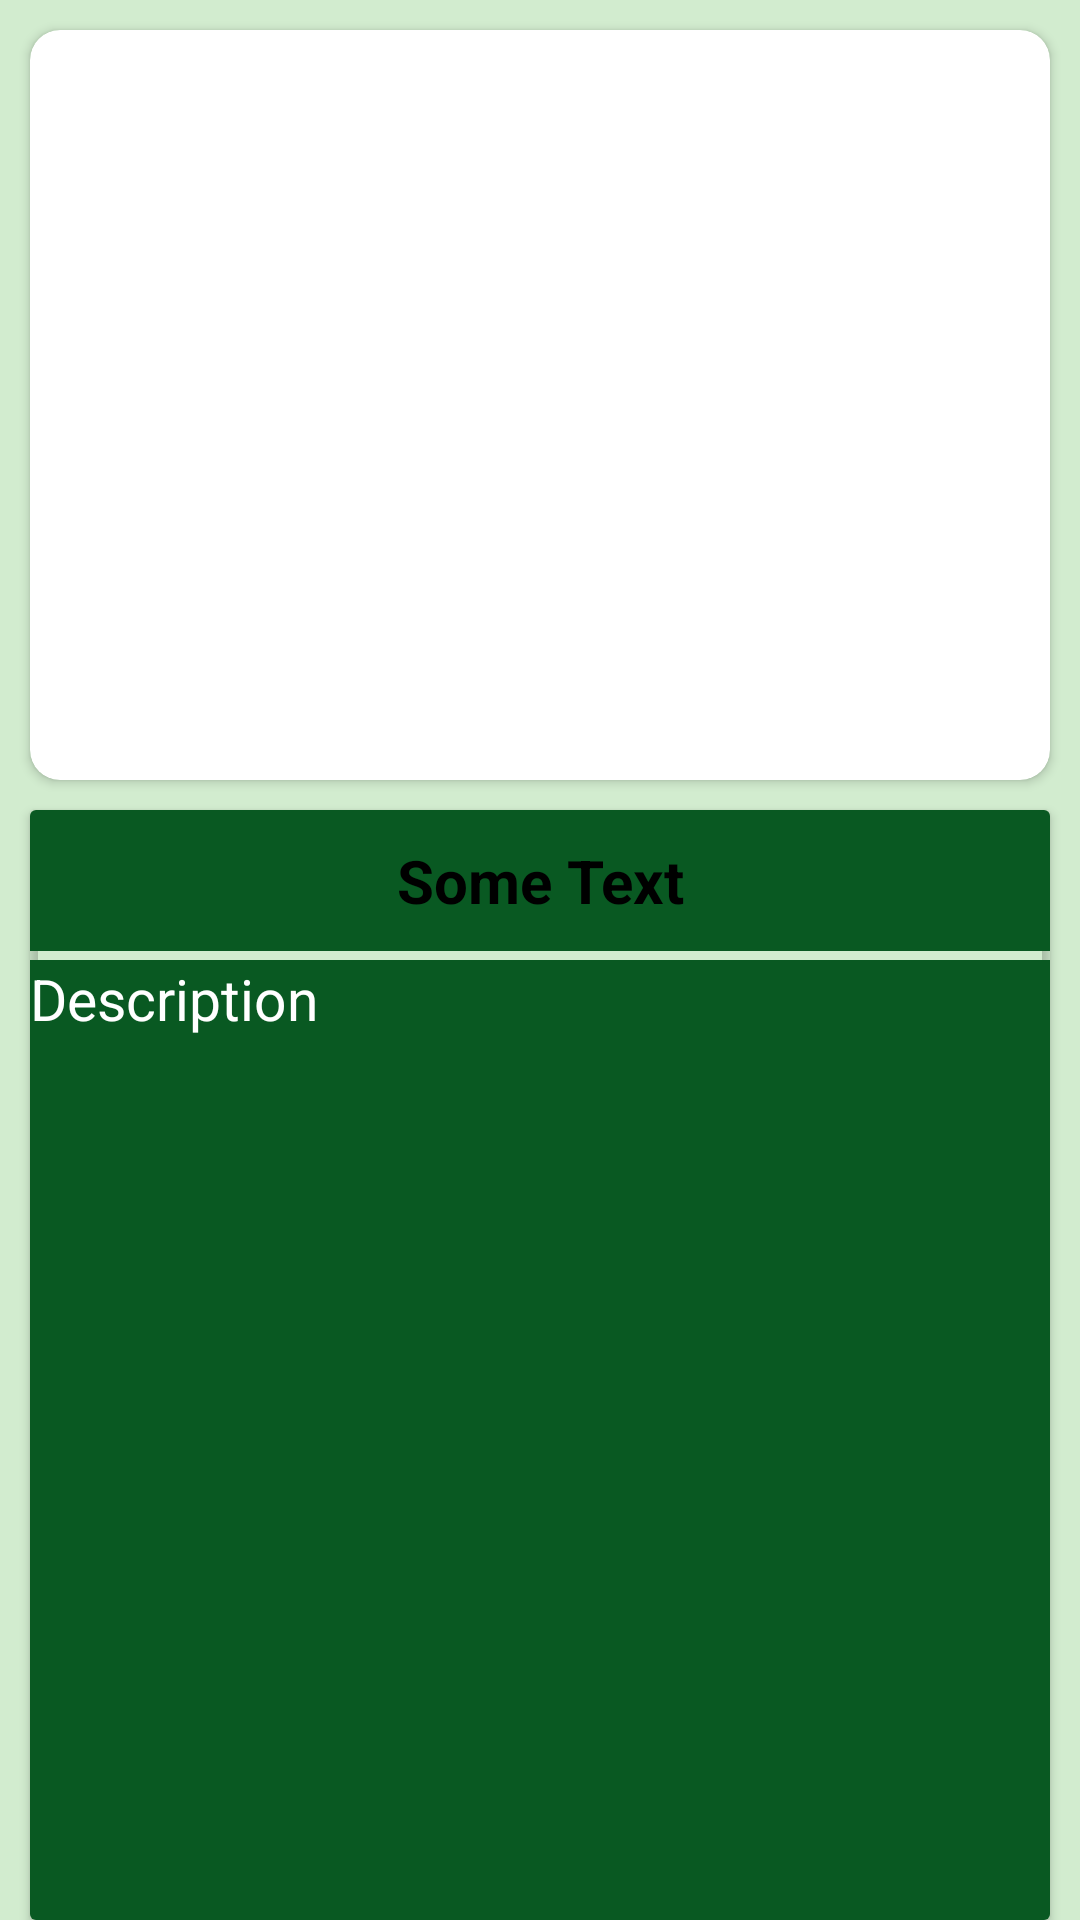

Here is an Android app screen rendered from its layout file. Give the layout XML and the strings, colors and styles it references.
<!-- AndroidManifest.xml: application theme Theme.KnowYourLagos -->
<!-- res/layout/activity_animal_info.xml -->
<?xml version="1.0" encoding="utf-8"?>
<LinearLayout xmlns:android="http://schemas.android.com/apk/res/android"
    xmlns:app="http://schemas.android.com/apk/res-auto"
    xmlns:tools="http://schemas.android.com/tools"
    android:layout_width="match_parent"
    android:layout_height="match_parent"
    android:orientation="vertical"
    android:background="@color/purple_700"
    tools:context=".AnimalInfo">




    <androidx.cardview.widget.CardView
        android:id="@+id/cardView2"
        android:layout_width="match_parent"
        android:layout_height="250dp"
        android:layout_marginStart="10dp"
        android:layout_marginEnd="10dp"
        android:layout_marginTop="10dp"
        app:cardCornerRadius="10dp"
        app:layout_constraintStart_toStartOf="parent"
        app:layout_constraintTop_toTopOf="parent">

        <ImageView
            android:id="@+id/imgCircled"
            android:layout_width="match_parent"
            android:layout_height="match_parent"
            android:scaleType="centerCrop"/>

    </androidx.cardview.widget.CardView>

    <androidx.cardview.widget.CardView
        android:id="@+id/cardView3"
        android:layout_width="match_parent"
        android:layout_height="match_parent"
        android:layout_marginStart="10dp"
        android:layout_marginEnd="10dp"
        android:layout_marginTop="10dp"
        app:cardBackgroundColor="@android:color/transparent"
        app:layout_constraintBottom_toBottomOf="parent"
        app:layout_constraintStart_toStartOf="parent"
        android:layout_below="@id/cardView2">

        <TextView
            android:id="@+id/txt_info"
            android:layout_width="match_parent"
            android:layout_height="wrap_content"
            android:padding="10dp"
            android:textAlignment="center"
            android:background="@color/purple_200"
            android:textColor="@color/black"
            android:textSize="20dp"
            android:textStyle="bold"
            android:text="Some Text"/>

        <androidx.core.widget.NestedScrollView
            android:layout_width="match_parent"
            android:background="@color/purple_200"
            android:layout_marginTop="50dp"
            android:layout_height="match_parent">

            <TextView
                android:id="@+id/description"
                android:layout_width="match_parent"
                android:layout_height="match_parent"
                android:textColor="@color/white"
                android:textSize="19dp"
                android:textStyle="normal"
                android:ellipsize="end"
                android:text="Description"/>

        </androidx.core.widget.NestedScrollView>

    </androidx.cardview.widget.CardView>

</LinearLayout>
<!-- resources referenced by this layout -->
<resources>
  <color name="black">#FF000000</color>
  <color name="purple_200">#095922</color>
  <color name="purple_700">#30119900</color>
  <color name="white">#FFFFFFFF</color>
  <style name="Theme.KnowYourLagos" parent="Theme.MaterialComponents.DayNight.NoActionBar">
          
          <item name="colorPrimary">@color/purple_500</item>
          <item name="colorPrimaryVariant">@color/purple_700</item>
          <item name="colorOnPrimary">@color/white</item>
          
          <item name="colorSecondary">@color/teal_200</item>
          <item name="colorSecondaryVariant">@color/teal_700</item>
          <item name="colorOnSecondary">@color/black</item>
          
          <item name="android:statusBarColor" tools:targetApi="l">?attr/colorPrimaryVariant</item>
          
      </style>
  <color name="purple_500">#002f11</color>
  <color name="teal_200">#FF03DAC5</color>
  <color name="teal_700">#FF018786</color>
</resources>
